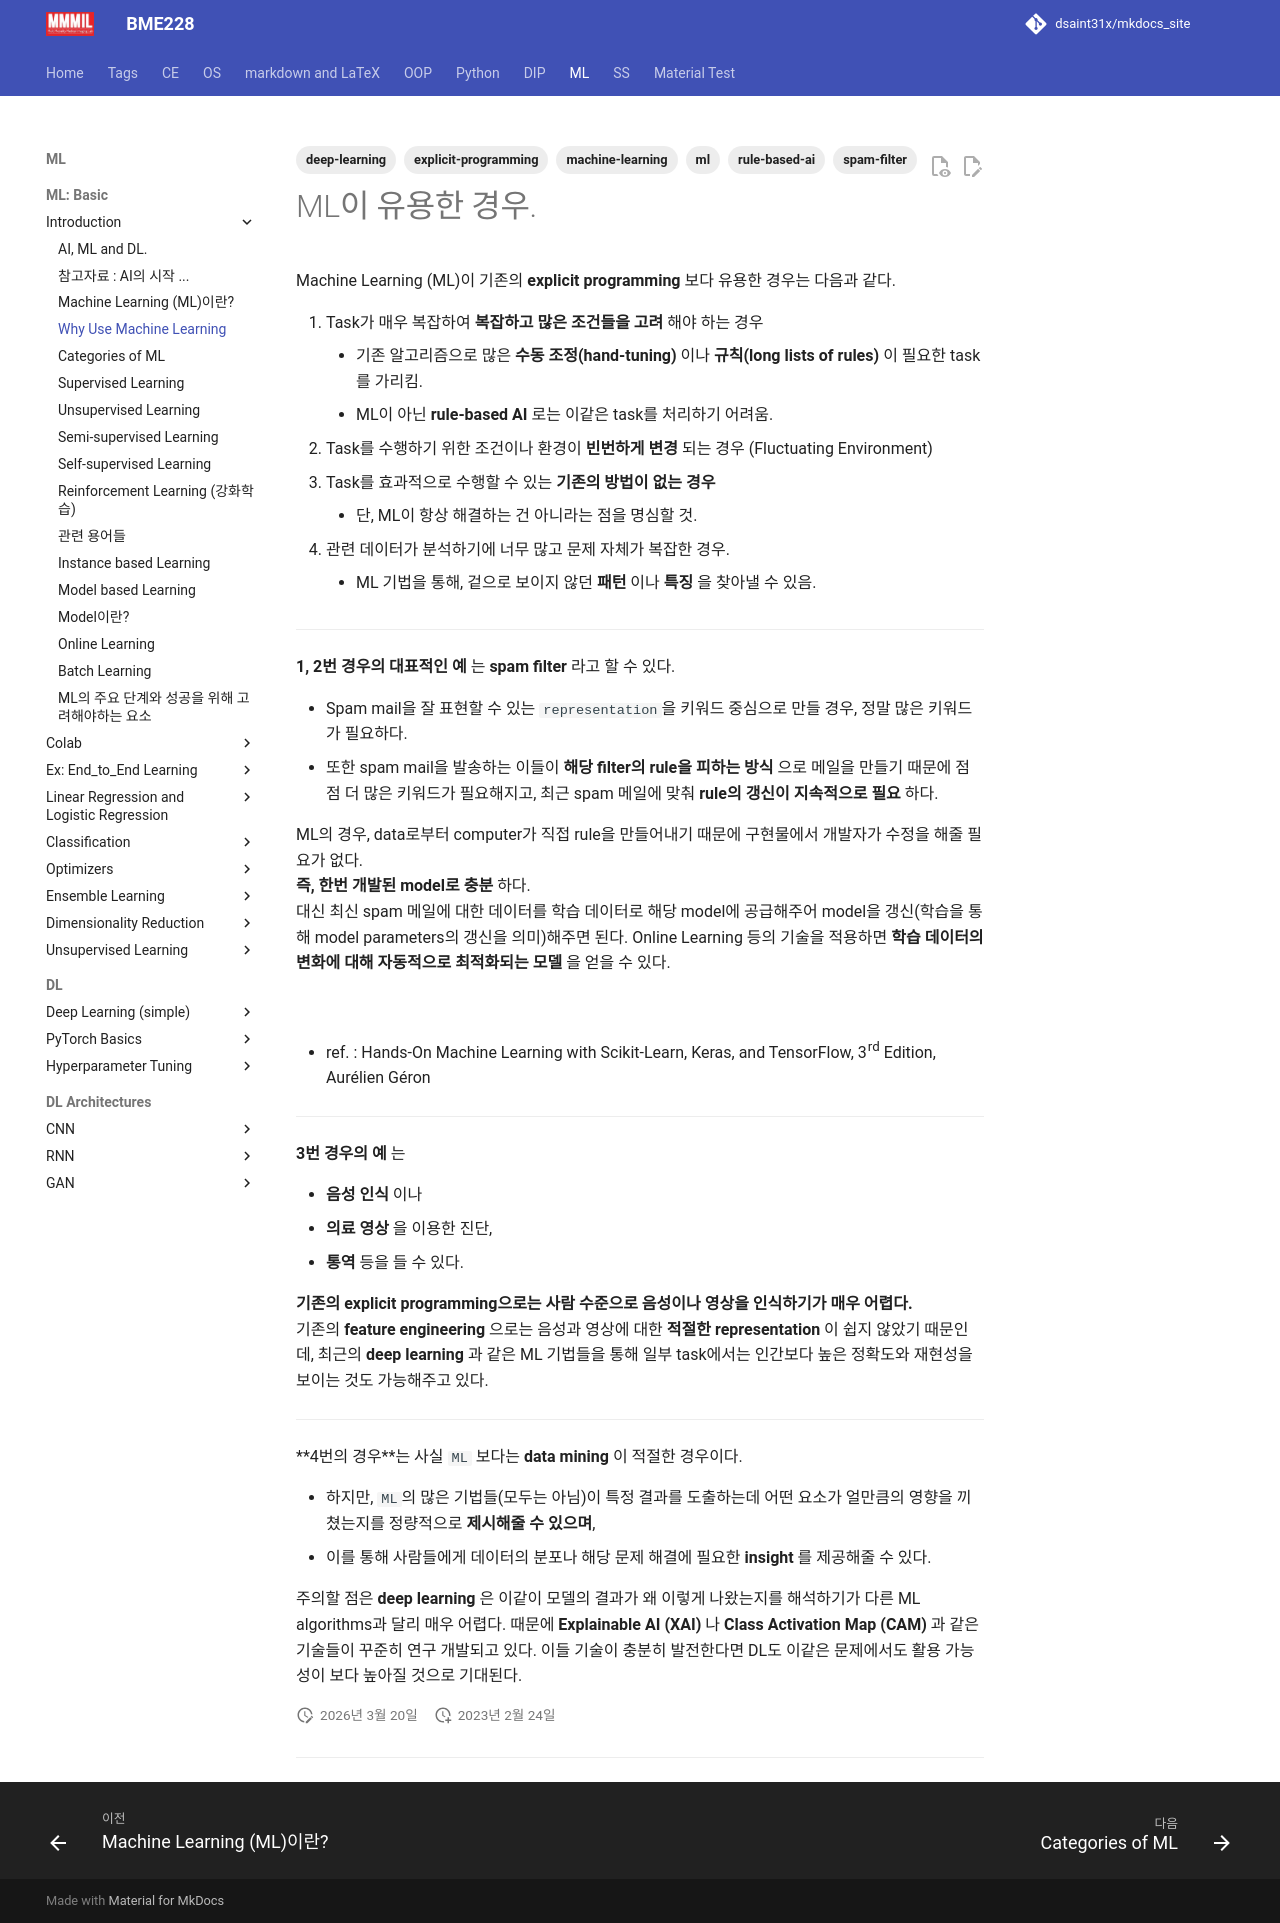

repository: dsaint31x/mkdocs_site · page: ML/ch00/ch00_11_why_use_ml/index.html · generator: mkdocs

---
title: Why Use Machine Learning
tags: [machine-learning, ml, explicit-programming, rule-based-ai, spam-filter, deep-learning]
---

# ML이 유용한 경우.

Machine Learning (ML)이 기존의 **explicit programming** 보다 유용한 경우는 다음과 같다.

1. Task가 매우 복잡하여 **복잡하고 많은 조건들을 고려** 해야 하는 경우
    * 기존 알고리즘으로 많은 **수동 조정(hand-tuning)** 이나 **규칙(long lists of rules)** 이 필요한 task를 가리킴.
    * ML이 아닌 **rule-based AI** 로는 이같은 task를 처리하기 어려움.
2. Task를 수행하기 위한 조건이나 환경이 **빈번하게 변경** 되는 경우 (Fluctuating Environment)
3. Task를 효과적으로 수행할 수 있는 **기존의 방법이 없는 경우**
    * 단, ML이 항상 해결하는 건 아니라는 점을 명심할 것.
4. 관련 데이터가 분석하기에 너무 많고 문제 자체가 복잡한 경우.
    * ML 기법을 통해, 겉으로 보이지 않던 **패턴** 이나 **특징** 을 찾아낼 수 있음.

---

**1, 2번 경우의 대표적인 예** 는 **spam filter** 라고 할 수 있다.  

* Spam mail을 잘 표현할 수 있는 `representation`을 키워드 중심으로 만들 경우, 정말 많은 키워드가 필요하다.  
* 또한 spam mail을 발송하는 이들이 **해당 filter의 rule을 피하는 방식** 으로 메일을 만들기 때문에 점점 더 많은 키워드가 필요해지고, 최근 spam 메일에 맞춰 **rule의 갱신이 지속적으로 필요** 하다. 

ML의 경우, data로부터 computer가 직접 rule을 만들어내기 때문에 구현물에서 개발자가 수정을 해줄 필요가 없다.  
**즉, 한번 개발된 model로 충분** 하다.  
대신 최신 spam 메일에 대한 데이터를 학습 데이터로 해당 model에 공급해주어 model을 갱신(학습을 통해 model parameters의 갱신을 의미)해주면 된다. Online Learning 등의 기술을 적용하면 **학습 데이터의 변화에 대해 자동적으로 최적화되는 모델** 을 얻을 수 있다.

<figure markdown>
![](../img/ch00/ml_vs_traditional_app.png){width="600" align="center"}
</figure>


* ref. : Hands-On Machine Learning with Scikit-Learn, Keras, and TensorFlow, 3rd Edition, Aurélien Géron

---

**3번 경우의 예** 는 

* **음성 인식** 이나 
* **의료 영상** 을 이용한 진단, 
* **통역** 등을 들 수 있다. 

**기존의 explicit programming으로는 사람 수준으로 음성이나 영상을 인식하기가 매우 어렵다.**  
기존의 **feature engineering** 으로는 음성과 영상에 대한 **적절한 representation** 이 쉽지 않았기 때문인데, 최근의 **deep learning** 과 같은 ML 기법들을 통해 일부 task에서는 인간보다 높은 정확도와 재현성을 보이는 것도 가능해주고 있다. 

---

**4번의 경우**는 사실 `ML` 보다는 **data mining** 이 적절한 경우이다.  

* 하지만, `ML`의 많은 기법들(모두는 아님)이 특정 결과를 도출하는데 어떤 요소가 얼만큼의 영향을 끼쳤는지를 정량적으로 **제시해줄 수 있으며**, 
* 이를 통해 사람들에게 데이터의 분포나 해당 문제 해결에 필요한 **insight** 를 제공해줄 수 있다.  

주의할 점은 **deep learning** 은 이같이 모델의 결과가 왜 이렇게 나왔는지를 해석하기가 다른 ML algorithms과 달리 매우 어렵다. 때문에 **Explainable AI (XAI)** 나 **Class Activation Map (CAM)** 과 같은 기술들이 꾸준히 연구 개발되고 있다. 이들 기술이 충분히 발전한다면 DL도 이같은 문제에서도 활용 가능성이 보다 높아질 것으로 기대된다.
